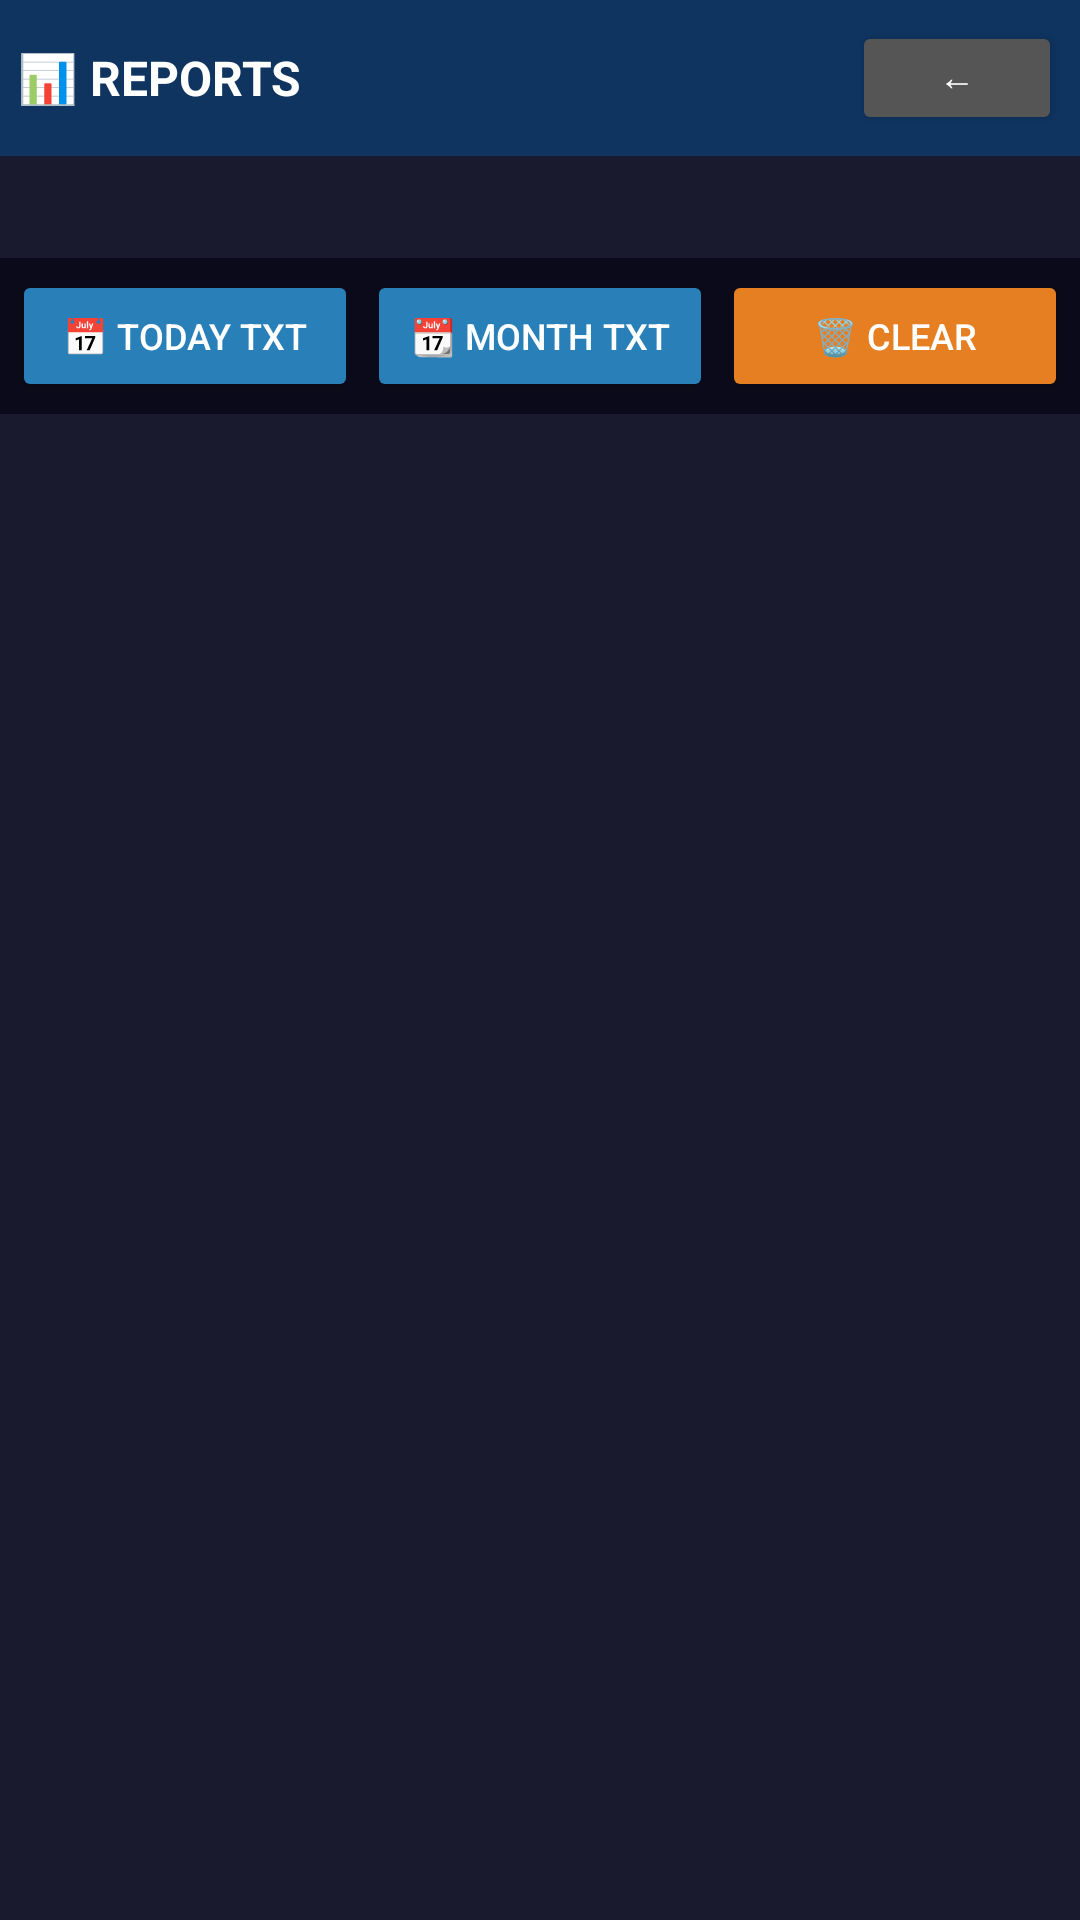

Android layout source for this screen:
<!-- AndroidManifest.xml: application theme Theme.RestaurantPOS -->
<!-- res/layout/activity_reports.xml -->
<?xml version="1.0" encoding="utf-8"?>
<LinearLayout xmlns:android="http://schemas.android.com/apk/res/android"
    android:layout_width="match_parent" android:layout_height="match_parent"
    android:orientation="vertical" android:background="#1a1a2e">
    <LinearLayout android:layout_width="match_parent" android:layout_height="52dp"
        android:background="#0f3460" android:orientation="horizontal"
        android:padding="6dp" android:gravity="center_vertical">
        <TextView android:layout_width="0dp" android:layout_height="wrap_content"
            android:layout_weight="1" android:text="📊 REPORTS"
            android:textColor="#ffffff" android:textSize="16sp" android:textStyle="bold"/>
        <Button android:id="@+id/btn_back_reports" android:layout_width="70dp"
            android:layout_height="38dp" android:text="← Back"
            android:textColor="#ffffff" android:backgroundTint="#555555" android:textSize="12sp"/>
    </LinearLayout>
    <TextView android:id="@+id/tv_grand" android:layout_width="match_parent"
        android:layout_height="34dp" android:textColor="#f1c40f"
        android:textSize="13sp" android:textStyle="bold" android:gravity="center"/>
    <LinearLayout android:layout_width="match_parent" android:layout_height="52dp"
        android:orientation="horizontal" android:padding="4dp" android:background="#0a0a1a">
        <Button android:id="@+id/btn_today_txt" android:layout_width="0dp"
            android:layout_height="match_parent" android:layout_weight="1"
            android:text="📅 Today TXT" android:textColor="#ffffff"
            android:backgroundTint="#2980b9" android:textSize="12sp" android:layout_marginEnd="3dp"/>
        <Button android:id="@+id/btn_month_txt" android:layout_width="0dp"
            android:layout_height="match_parent" android:layout_weight="1"
            android:text="📆 Month TXT" android:textColor="#ffffff"
            android:backgroundTint="#2980b9" android:textSize="12sp" android:layout_marginEnd="3dp"/>
        <Button android:id="@+id/btn_clear_records" android:layout_width="0dp"
            android:layout_height="match_parent" android:layout_weight="1"
            android:text="🗑 Clear" android:textColor="#ffffff"
            android:backgroundTint="#e67e22" android:textSize="12sp"/>
    </LinearLayout>
    <ScrollView android:layout_width="match_parent" android:layout_height="0dp" android:layout_weight="1">
        <LinearLayout android:id="@+id/report_list" android:layout_width="match_parent"
            android:layout_height="wrap_content" android:orientation="vertical"
            android:padding="8dp"/>
    </ScrollView>
</LinearLayout>
<!-- resources referenced by this layout -->
<resources>
  <style name="Theme.RestaurantPOS" parent="Theme.MaterialComponents.DayNight.NoActionBar">
          <item name="colorPrimary">@color/colorPrimary</item>
          <item name="colorPrimaryVariant">@color/colorPrimaryDark</item>
          <item name="colorOnPrimary">@color/white</item>
          <item name="colorSecondary">@color/colorAccent</item>
          <item name="android:windowBackground">@color/colorPrimaryDark</item>
          <item name="android:statusBarColor">@color/colorPrimaryDark</item>
      </style>
  <color name="colorPrimary">#0f3460</color>
  <color name="colorPrimaryDark">#1a1a2e</color>
  <color name="white">#FFFFFFFF</color>
  <color name="colorAccent">#e94560</color>
</resources>
